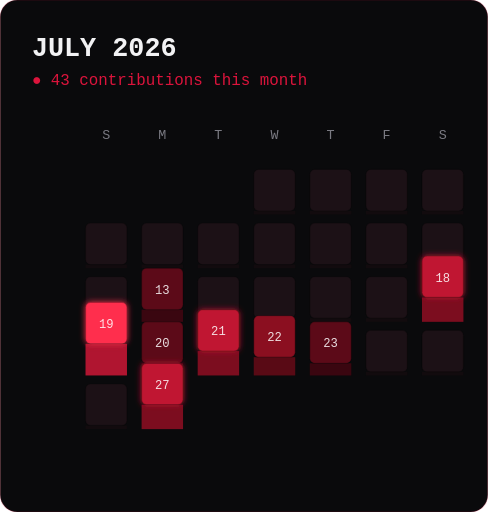
t = 0.00 s
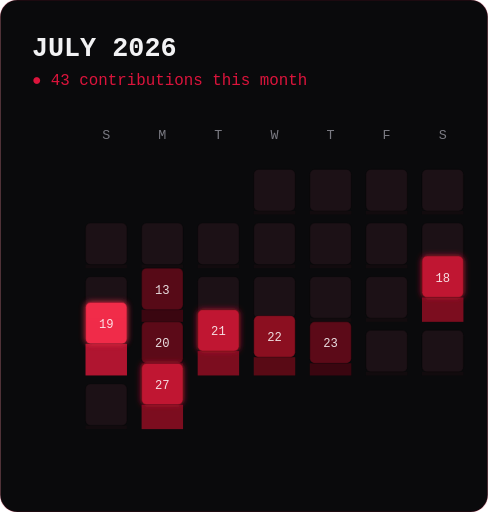
t = 0.52 s
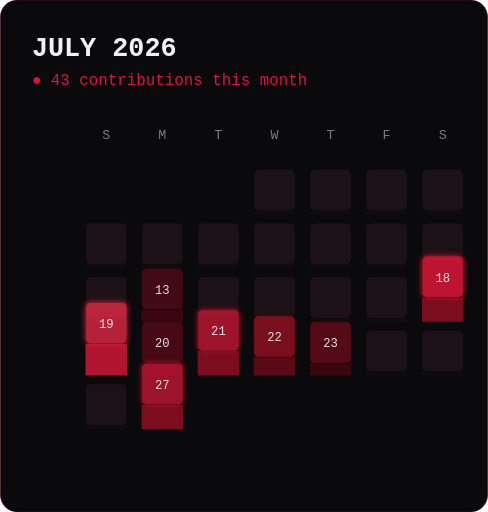
t = 1.07 s
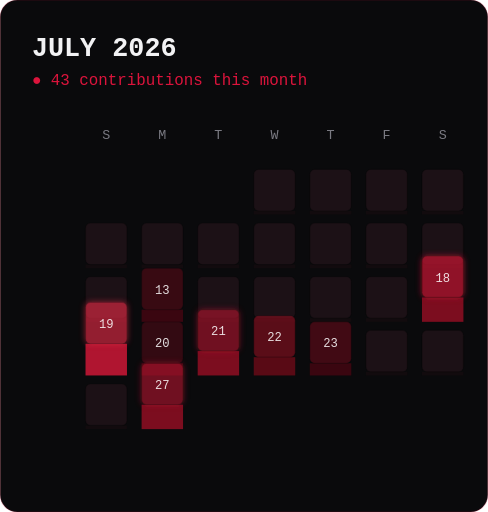
t = 1.62 s
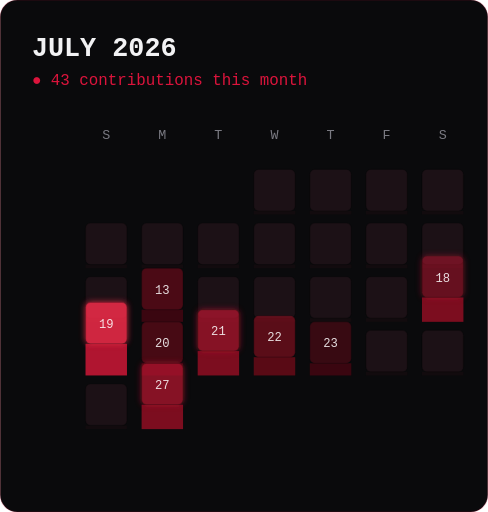
t = 2.16 s
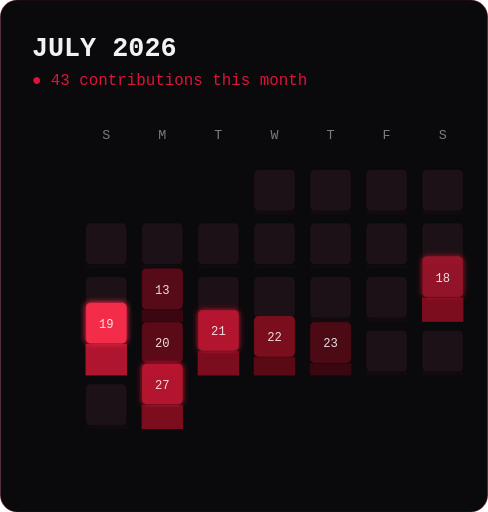
t = 2.71 s

The animated SVG that drew these frames (rendered in a browser with its animation timeline set to each time). Animation: 8 SMIL elements (animate=8); one cycle of 3.24 s, repeats indefinitely.

<svg xmlns="http://www.w3.org/2000/svg" viewBox="0 0 400 420" width="400" height="420" font-family="ui-monospace,Consolas,monospace">
<defs><filter id="g" x="-60%" y="-60%" width="220%" height="220%"><feGaussianBlur stdDeviation="2.6" result="b"/><feMerge><feMergeNode in="b"/><feMergeNode in="SourceGraphic"/></feMerge></filter><clipPath id="card"><rect width="400" height="420" rx="14"/></clipPath></defs>
<rect width="400" height="420" rx="14" fill="#0a0a0c"/>
<rect width="400" height="420" rx="14" fill="none" stroke="#dc143c" stroke-opacity="0.18"/>
<text x="26" y="46" font-size="22" font-weight="700" fill="#f2f2f4">JULY 2026</text>
<text x="26" y="70" font-size="13" fill="#dc143c">● 43 contributions this month</text>
<text x="87.0" y="114" font-size="11" fill="#7a7a82" text-anchor="middle">S</text>
<text x="133.0" y="114" font-size="11" fill="#7a7a82" text-anchor="middle">M</text>
<text x="179.0" y="114" font-size="11" fill="#7a7a82" text-anchor="middle">T</text>
<text x="225.0" y="114" font-size="11" fill="#7a7a82" text-anchor="middle">W</text>
<text x="271.0" y="114" font-size="11" fill="#7a7a82" text-anchor="middle">T</text>
<text x="317.0" y="114" font-size="11" fill="#7a7a82" text-anchor="middle">F</text>
<text x="363.0" y="114" font-size="11" fill="#7a7a82" text-anchor="middle">S</text>
<rect x="208" y="173" width="34" height="3" fill="#120b0e"/>
<rect x="208" y="139" width="34" height="34" rx="4" fill="#1c1116" stroke="#000" stroke-opacity="0.25"></rect>
<rect x="254" y="173" width="34" height="3" fill="#120b0e"/>
<rect x="254" y="139" width="34" height="34" rx="4" fill="#1c1116" stroke="#000" stroke-opacity="0.25"></rect>
<rect x="300" y="173" width="34" height="3" fill="#120b0e"/>
<rect x="300" y="139" width="34" height="34" rx="4" fill="#1c1116" stroke="#000" stroke-opacity="0.25"></rect>
<rect x="346" y="173" width="34" height="3" fill="#120b0e"/>
<rect x="346" y="139" width="34" height="34" rx="4" fill="#1c1116" stroke="#000" stroke-opacity="0.25"></rect>
<rect x="70" y="217" width="34" height="3" fill="#120b0e"/>
<rect x="70" y="183" width="34" height="34" rx="4" fill="#1c1116" stroke="#000" stroke-opacity="0.25"></rect>
<rect x="116" y="217" width="34" height="3" fill="#120b0e"/>
<rect x="116" y="183" width="34" height="34" rx="4" fill="#1c1116" stroke="#000" stroke-opacity="0.25"></rect>
<rect x="162" y="217" width="34" height="3" fill="#120b0e"/>
<rect x="162" y="183" width="34" height="34" rx="4" fill="#1c1116" stroke="#000" stroke-opacity="0.25"></rect>
<rect x="208" y="217" width="34" height="3" fill="#120b0e"/>
<rect x="208" y="183" width="34" height="34" rx="4" fill="#1c1116" stroke="#000" stroke-opacity="0.25"></rect>
<rect x="254" y="217" width="34" height="3" fill="#120b0e"/>
<rect x="254" y="183" width="34" height="34" rx="4" fill="#1c1116" stroke="#000" stroke-opacity="0.25"></rect>
<rect x="300" y="217" width="34" height="3" fill="#120b0e"/>
<rect x="300" y="183" width="34" height="34" rx="4" fill="#1c1116" stroke="#000" stroke-opacity="0.25"></rect>
<rect x="346" y="217" width="34" height="3" fill="#120b0e"/>
<rect x="346" y="183" width="34" height="34" rx="4" fill="#1c1116" stroke="#000" stroke-opacity="0.25"></rect>
<rect x="70" y="261" width="34" height="3" fill="#120b0e"/>
<rect x="70" y="227" width="34" height="34" rx="4" fill="#1c1116" stroke="#000" stroke-opacity="0.25"></rect>
<rect x="116" y="254" width="34" height="10" fill="#3a0610"/>
<rect x="116" y="220" width="34" height="34" rx="4" fill="#5c0a18" stroke="#000" stroke-opacity="0.25"><animate attributeName="opacity" values="1;0.5;1" begin="0.39s" dur="2.2s" repeatCount="indefinite"/></rect>
<text x="133.0" y="241.0" font-size="10" fill="#fff" text-anchor="middle" opacity="0.85">13</text>
<rect x="162" y="261" width="34" height="3" fill="#120b0e"/>
<rect x="162" y="227" width="34" height="34" rx="4" fill="#1c1116" stroke="#000" stroke-opacity="0.25"></rect>
<rect x="208" y="261" width="34" height="3" fill="#120b0e"/>
<rect x="208" y="227" width="34" height="34" rx="4" fill="#1c1116" stroke="#000" stroke-opacity="0.25"></rect>
<rect x="254" y="261" width="34" height="3" fill="#120b0e"/>
<rect x="254" y="227" width="34" height="34" rx="4" fill="#1c1116" stroke="#000" stroke-opacity="0.25"></rect>
<rect x="300" y="261" width="34" height="3" fill="#120b0e"/>
<rect x="300" y="227" width="34" height="34" rx="4" fill="#1c1116" stroke="#000" stroke-opacity="0.25"></rect>
<rect x="346" y="244" width="34" height="20" fill="#7c0d1f"/>
<rect x="346" y="210" width="34" height="34" rx="4" fill="#c01530" stroke="#000" stroke-opacity="0.25" filter="url(#g)"><animate attributeName="opacity" values="1;0.5;1" begin="1.04s" dur="2.2s" repeatCount="indefinite"/></rect>
<text x="363.0" y="231.0" font-size="10" fill="#fff" text-anchor="middle" opacity="0.85">18</text>
<rect x="70" y="282" width="34" height="26" fill="#b01530"/>
<rect x="70" y="248" width="34" height="34" rx="4" fill="#ff2d4d" stroke="#000" stroke-opacity="0.25" filter="url(#g)"><animate attributeName="opacity" values="1;0.5;1" begin="0.39s" dur="2.2s" repeatCount="indefinite"/></rect>
<text x="87.0" y="269.0" font-size="10" fill="#fff" text-anchor="middle" opacity="0.85">19</text>
<rect x="116" y="298" width="34" height="10" fill="#3a0610"/>
<rect x="116" y="264" width="34" height="34" rx="4" fill="#5c0a18" stroke="#000" stroke-opacity="0.25"><animate attributeName="opacity" values="1;0.5;1" begin="0.52s" dur="2.2s" repeatCount="indefinite"/></rect>
<text x="133.0" y="285.0" font-size="10" fill="#fff" text-anchor="middle" opacity="0.85">20</text>
<rect x="162" y="288" width="34" height="20" fill="#7c0d1f"/>
<rect x="162" y="254" width="34" height="34" rx="4" fill="#c01530" stroke="#000" stroke-opacity="0.25" filter="url(#g)"><animate attributeName="opacity" values="1;0.5;1" begin="0.65s" dur="2.2s" repeatCount="indefinite"/></rect>
<text x="179.0" y="275.0" font-size="10" fill="#fff" text-anchor="middle" opacity="0.85">21</text>
<rect x="208" y="293" width="34" height="15" fill="#590a15"/>
<rect x="208" y="259" width="34" height="34" rx="4" fill="#8b0f20" stroke="#000" stroke-opacity="0.25"><animate attributeName="opacity" values="1;0.5;1" begin="0.78s" dur="2.2s" repeatCount="indefinite"/></rect>
<text x="225.0" y="280.0" font-size="10" fill="#fff" text-anchor="middle" opacity="0.85">22</text>
<rect x="254" y="298" width="34" height="10" fill="#3a0610"/>
<rect x="254" y="264" width="34" height="34" rx="4" fill="#5c0a18" stroke="#000" stroke-opacity="0.25"><animate attributeName="opacity" values="1;0.5;1" begin="0.91s" dur="2.2s" repeatCount="indefinite"/></rect>
<text x="271.0" y="285.0" font-size="10" fill="#fff" text-anchor="middle" opacity="0.85">23</text>
<rect x="300" y="305" width="34" height="3" fill="#120b0e"/>
<rect x="300" y="271" width="34" height="34" rx="4" fill="#1c1116" stroke="#000" stroke-opacity="0.25"></rect>
<rect x="346" y="305" width="34" height="3" fill="#120b0e"/>
<rect x="346" y="271" width="34" height="34" rx="4" fill="#1c1116" stroke="#000" stroke-opacity="0.25"></rect>
<rect x="70" y="349" width="34" height="3" fill="#120b0e"/>
<rect x="70" y="315" width="34" height="34" rx="4" fill="#1c1116" stroke="#000" stroke-opacity="0.25"></rect>
<rect x="116" y="332" width="34" height="20" fill="#7c0d1f"/>
<rect x="116" y="298" width="34" height="34" rx="4" fill="#c01530" stroke="#000" stroke-opacity="0.25" filter="url(#g)"><animate attributeName="opacity" values="1;0.5;1" begin="0.65s" dur="2.2s" repeatCount="indefinite"/></rect>
<text x="133.0" y="319.0" font-size="10" fill="#fff" text-anchor="middle" opacity="0.85">27</text>
</svg>
